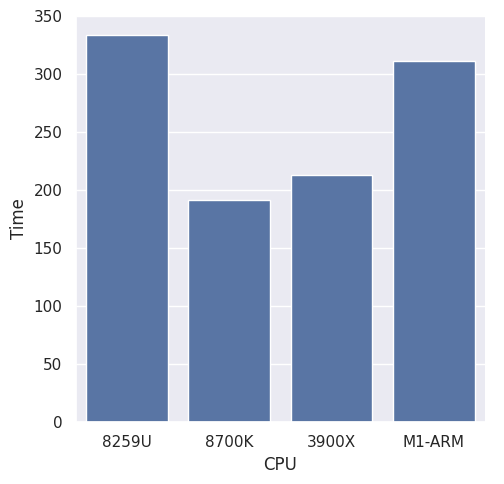

Generate this figure with matplotlib:
#!/usr/bin/env python3
# -*- coding: utf-8 -*-

#plot geometric mean for 
# load/init/minmax/rgba processing of DigiMorph Desert Iguana

import pandas as pd
import seaborn as sns
import matplotlib.pyplot as plt
#MacBook i5-8259U
#Ubuntu i7-8700K
#Ubuntu 3900X
df = pd.DataFrame({'CPU': ['8259U','8700K','3900X','M1-ARM'],
					'Time': [333.6420985, 191.1947629, 212.9833438, 310.8975668]})


sns.set()
sns.catplot(x="CPU", y="Time", kind="bar", data=df)
plt.savefig('mricrogl.png', dpi=300)
